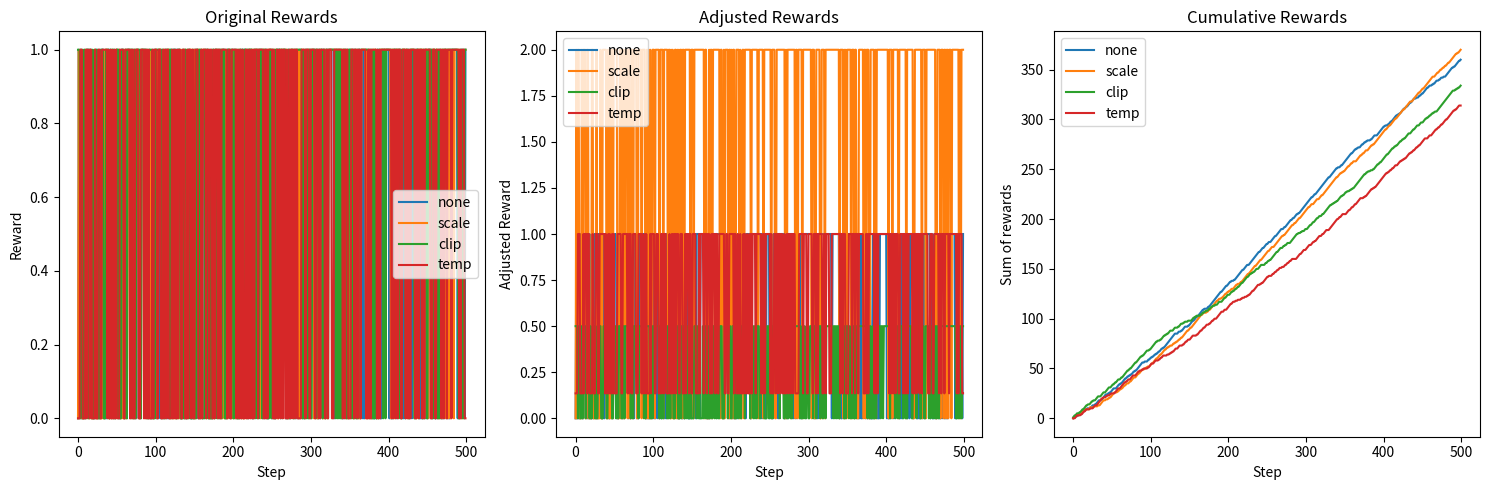

Generate this figure with matplotlib:
####### Step 1: Setup a toy multi-armed bandit environment


import numpy as np
import matplotlib.pyplot as plt

class MultiArmedBandit:
    def __init__(self, probs):
        """
        probs: list of probabilities of reward=1 for each action
        """
        self.probs = probs
        self.n_actions = len(probs)

    def step(self, action):
        reward = 1 if np.random.rand() < self.probs[action] else 0
        return reward


######## Step 2: Define a simple policy

class SoftmaxPolicy:
    def __init__(self, n_actions, lr=0.1):
        self.logits = np.zeros(n_actions)  # initialized to zero (uniform)
        self.lr = lr

    def get_probs(self):
        exp_logits = np.exp(self.logits - np.max(self.logits))
        return exp_logits / exp_logits.sum()

    def select_action(self):
        probs = self.get_probs()
        action = np.random.choice(len(probs), p=probs)
        return action, probs[action]

    def update(self, action, reward, baseline=0):
        probs = self.get_probs()
        grad = -probs
        grad[action] += 1  # gradient for selected action
        # policy gradient update scaled by (reward - baseline)
        self.logits += self.lr * grad * (reward - baseline)


########## Step 3: Training loop with reward adjustment options

def train_agent(env, policy, n_steps=500, reward_adjust='none', scale=1.0, clip_val=None, temp=1.0):
    rewards_history = []
    adjusted_rewards = []
    cumulative_rewards = []
    cum_reward = 0

    for step in range(n_steps):
        action, prob = policy.select_action()
        reward = env.step(action)

        # Reward adjustments
        adj_reward = reward

        # 1. Scaling
        if reward_adjust == 'scale':
            adj_reward = reward * scale

        # 2. Clipping
        elif reward_adjust == 'clip':
            adj_reward = np.clip(reward, 0, clip_val)

        # 3. Temperature scaling (softmax temp on rewards, hypothetical)
        elif reward_adjust == 'temp':
            # for a bandit reward of 0 or 1, let's make it continuous by applying a temperature-like effect
            # This is illustrative: scaled_reward = exp(reward/temp) normalized in [0,1]
            adj_reward = np.exp(reward / temp)
            adj_reward = adj_reward / np.exp(1 / temp)

        policy.update(action, adj_reward)

        cum_reward += reward
        rewards_history.append(reward)
        adjusted_rewards.append(adj_reward)
        cumulative_rewards.append(cum_reward)

    return rewards_history, adjusted_rewards, cumulative_rewards


########  Step 4: Run and compare

env = MultiArmedBandit([0.2, 0.5, 0.8])
policy = SoftmaxPolicy(env.n_actions, lr=0.1)

n_steps = 500
results = {}

for adj in ['none', 'scale', 'clip', 'temp']:
    policy = SoftmaxPolicy(env.n_actions, lr=0.1)
    if adj == 'scale':
        r, ar, cr = train_agent(env, policy, n_steps, reward_adjust=adj, scale=2.0)
    elif adj == 'clip':
        r, ar, cr = train_agent(env, policy, n_steps, reward_adjust=adj, clip_val=0.5)
    elif adj == 'temp':
        r, ar, cr = train_agent(env, policy, n_steps, reward_adjust=adj, temp=0.5)
    else:
        r, ar, cr = train_agent(env, policy, n_steps, reward_adjust=adj)
    results[adj] = (r, ar, cr)


########  Step 5: Plot

plt.figure(figsize=(15, 5))

plt.subplot(1, 3, 1)
for adj in results:
    plt.plot(results[adj][0], label=adj)
plt.title("Original Rewards")
plt.xlabel("Step")
plt.ylabel("Reward")
plt.legend()

plt.subplot(1, 3, 2)
for adj in results:
    plt.plot(results[adj][1], label=adj)
plt.title("Adjusted Rewards")
plt.xlabel("Step")
plt.ylabel("Adjusted Reward")
plt.legend()

plt.subplot(1, 3, 3)
for adj in results:
    plt.plot(results[adj][2], label=adj)
plt.title("Cumulative Rewards")
plt.xlabel("Step")
plt.ylabel("Sum of rewards")
plt.legend()

plt.tight_layout()
plt.show()
